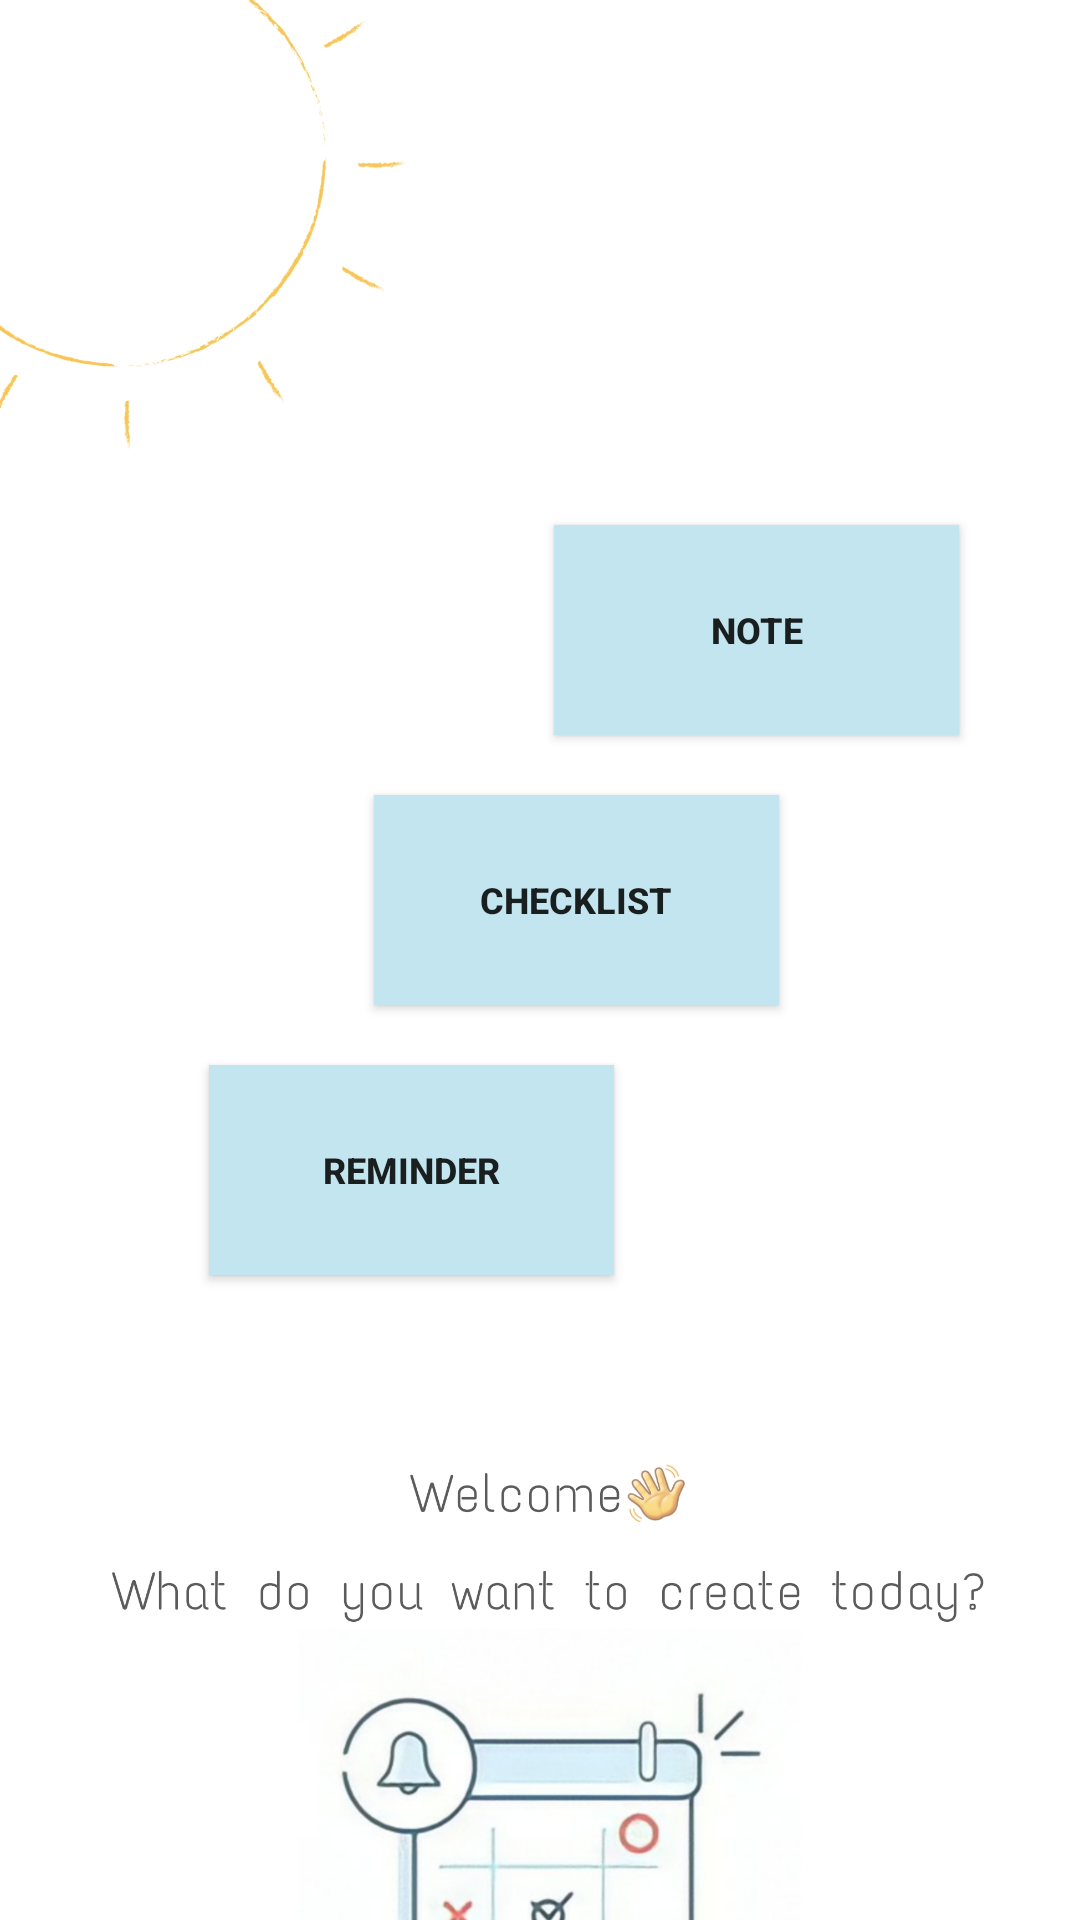

Android layout source for this screen:
<!-- AndroidManifest.xml: application theme Theme.ToDoNote -->
<!-- res/layout/activity_main.xml -->
<?xml version="1.0" encoding="utf-8"?>
<LinearLayout
    xmlns:android="http://schemas.android.com/apk/res/android"
    xmlns:tools="http://schemas.android.com/tools"
    xmlns:app="http://schemas.android.com/apk/res-auto"
    android:layout_width="match_parent"
    android:layout_height="match_parent"
    android:background="@drawable/bg3"
    android:paddingBottom="@dimen/activity_vertical_margin"
    android:paddingLeft="@dimen/activity_horizontal_margin"
    android:paddingRight="@dimen/activity_horizontal_margin"
    android:paddingTop="@dimen/activity_vertical_margin"
    android:orientation="vertical"
    tools:context="com.kelompokx.todonote.MainActivity">

    <Button
        android:id="@+id/menuNote"
        android:layout_width="135dp"
        android:layout_height="70dp"
        android:layout_marginStart="185dp"
        android:layout_marginTop="175dp"
        android:layout_marginBottom="10dp"
        android:background="@drawable/bg1"
        android:text="@string/note"
        android:textSize="12sp"
        android:textStyle="bold"
        app:backgroundTint="@null" />

    <Button
        android:id="@+id/menuList"
        android:layout_width="135dp"
        android:layout_height="70dp"
        android:layout_marginStart="125dp"
        android:layout_marginTop="10dp"
        android:background="@drawable/bg1"
        android:text="@string/checklist"
        android:textSize="12sp"
        android:textStyle="bold"
        app:backgroundTint="@null" />

    <Button
        android:id="@+id/menuCalendar"
        android:layout_width="135dp"
        android:layout_height="70dp"
        android:layout_marginStart="70dp"
        android:layout_marginTop="20dp"
        android:background="@drawable/bg1"
        android:text="@string/reminder"
        android:textSize="12sp"
        android:textStyle="bold"
        app:backgroundTint="@null" />

</LinearLayout>
<!-- resources referenced by this layout -->
<resources>
  <!-- drawable bg1: jpg bitmap (drawable, 39999 bytes) -->
  <!-- drawable bg3: jpg bitmap (drawable, 248202 bytes) -->
  <string name="checklist">Checklist</string>
  <string name="note">Note</string>
  <string name="reminder">Reminder</string>
  <style name="Theme.ToDoNote" parent="Theme.MaterialComponents.DayNight.DarkActionBar">
          
          <item name="colorPrimary">#AED7E7</item>
          <item name="colorPrimaryVariant">#00bcd4</item>
          <item name="colorOnPrimary">@color/black</item>
          
          <item name="colorSecondary">#ccff90</item>
          <item name="colorSecondaryVariant">@color/teal_200</item>
          <item name="colorOnSecondary">@color/black</item>
          
          <item name="android:statusBarColor" tools:targetApi="l">?attr/colorPrimaryVariant</item>
          
      </style>
  <color name="black">#FF000000</color>
  <color name="teal_200">#FF03DAC5</color>
</resources>
